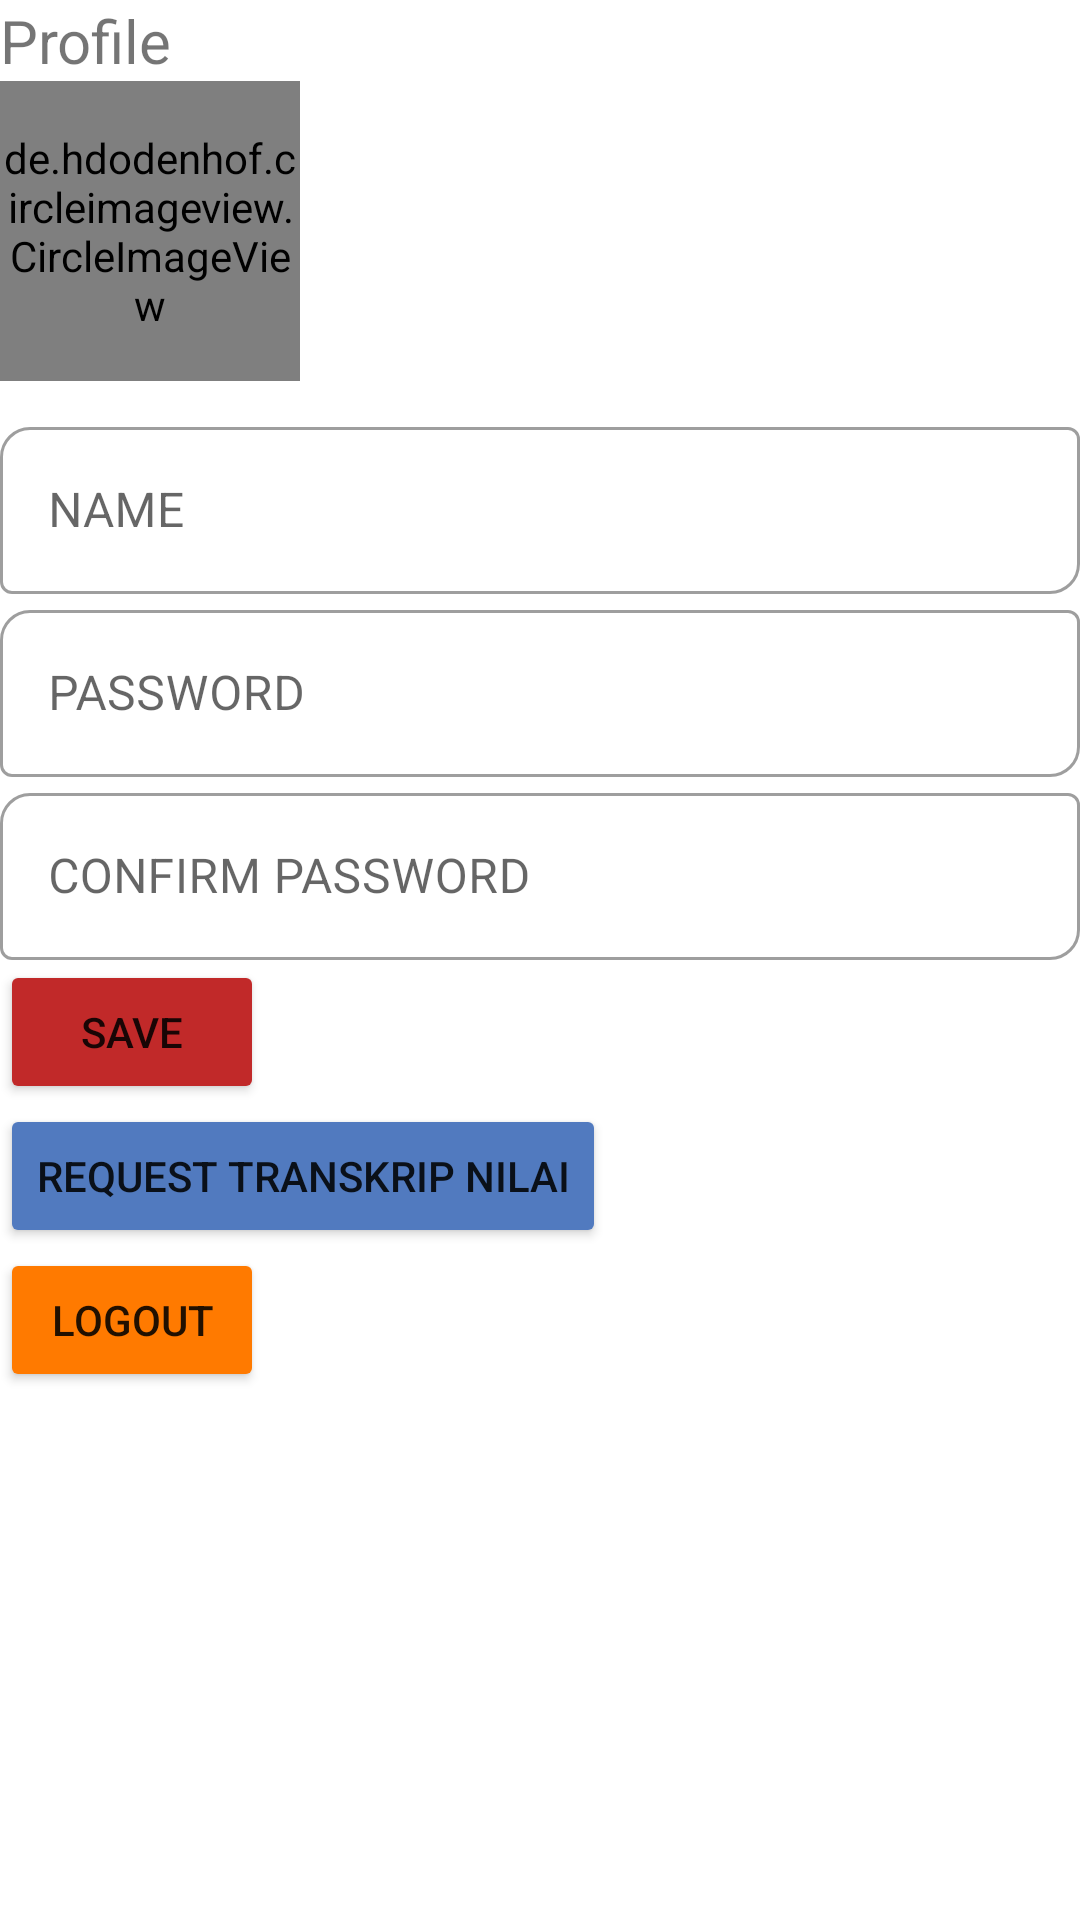

Produce the Android XML layout that renders to this screen, including the resource entries it uses.
<!-- AndroidManifest.xml: application theme Theme.Project_KBM -->
<!-- res/layout/fragment_setting.xml -->
<?xml version="1.0" encoding="utf-8"?>
<FrameLayout xmlns:android="http://schemas.android.com/apk/res/android"
    xmlns:tools="http://schemas.android.com/tools"
    android:layout_width="match_parent"
    android:layout_height="match_parent"
    xmlns:app="http://schemas.android.com/apk/res-auto"
    tools:context=".fragment.SettingFragment">

    <LinearLayout
        android:layout_width="match_parent"
        android:layout_height="wrap_content"
        android:orientation="vertical">

        <TextView
            android:id="@+id/tv_status"
            android:layout_width="wrap_content"
            android:layout_height="wrap_content"
            android:text="Profile"
            android:textSize="20sp" />

        <de.hdodenhof.circleimageview.CircleImageView
            android:id="@+id/profile_image"
            android:layout_width="100dp"
            android:layout_height="100dp"
            android:src="@mipmap/ic_launcher"
            app:civ_border_color="#FF000000"
            app:civ_border_width="2dp" />

        <com.google.android.material.textfield.TextInputLayout
            android:layout_width="match_parent"
            android:layout_height="match_parent"
            android:layout_marginTop="10dp"
            app:boxCornerRadiusBottomEnd="10dp"
            app:boxCornerRadiusTopStart="10dp"
            style="@style/Widget.MaterialComponents.TextInputLayout.OutlinedBox">

            <EditText
                android:layout_width="match_parent"
                android:layout_height="wrap_content"
                android:hint="NAME"/>

        </com.google.android.material.textfield.TextInputLayout>

        <com.google.android.material.textfield.TextInputLayout
            android:layout_width="match_parent"
            android:layout_height="match_parent"
            app:boxCornerRadiusBottomEnd="10dp"
            app:boxCornerRadiusTopStart="10dp"
            style="@style/Widget.MaterialComponents.TextInputLayout.OutlinedBox">

            <EditText
                android:layout_width="match_parent"
                android:layout_height="wrap_content"
                android:hint="PASSWORD"/>

        </com.google.android.material.textfield.TextInputLayout>

        <com.google.android.material.textfield.TextInputLayout
            android:layout_width="match_parent"
            android:layout_height="match_parent"
            app:boxCornerRadiusBottomEnd="10dp"
            app:boxCornerRadiusTopStart="10dp"
            style="@style/Widget.MaterialComponents.TextInputLayout.OutlinedBox">

            <EditText
                android:layout_width="match_parent"
                android:layout_height="wrap_content"
                android:hint="CONFIRM PASSWORD"/>

        </com.google.android.material.textfield.TextInputLayout>

        <Button
            android:layout_width="wrap_content"
            android:layout_height="wrap_content"
            android:backgroundTint="@color/purple_200"
            android:text="SAVE"/>

        <Button
            android:layout_width="wrap_content"
            android:layout_height="wrap_content"
            android:backgroundTint="@color/purple_500"
            android:text="Request Transkrip Nilai"/>

        <Button
            android:layout_width="wrap_content"
            android:layout_height="wrap_content"
            android:backgroundTint="@color/purple_700"
            android:text="LOGOUT"/>

    </LinearLayout>

</FrameLayout>
<!-- resources referenced by this layout -->
<resources>
  <color name="purple_200">#C12929</color>
  <color name="purple_500">#517ABF</color>
  <color name="purple_700">#FF7A00</color>
  <style name="Theme.Project_KBM" parent="Theme.MaterialComponents.Light.NoActionBar">
          
          <item name="colorPrimary">@color/purple_500</item>
          <item name="colorPrimaryVariant">@color/purple_700</item>
          <item name="colorOnPrimary">@color/white</item>
          
          <item name="colorSecondary">@color/teal_200</item>
          <item name="colorSecondaryVariant">@color/teal_700</item>
          <item name="colorOnSecondary">@color/black</item>
          
          <item name="android:statusBarColor" tools:targetApi="l">?attr/colorPrimary</item>
          
  
      </style>
  <color name="white">#FFFFFFFF</color>
  <color name="teal_200">#FF03DAC5</color>
  <color name="teal_700">#FF018786</color>
  <color name="black">#FF000000</color>
</resources>
